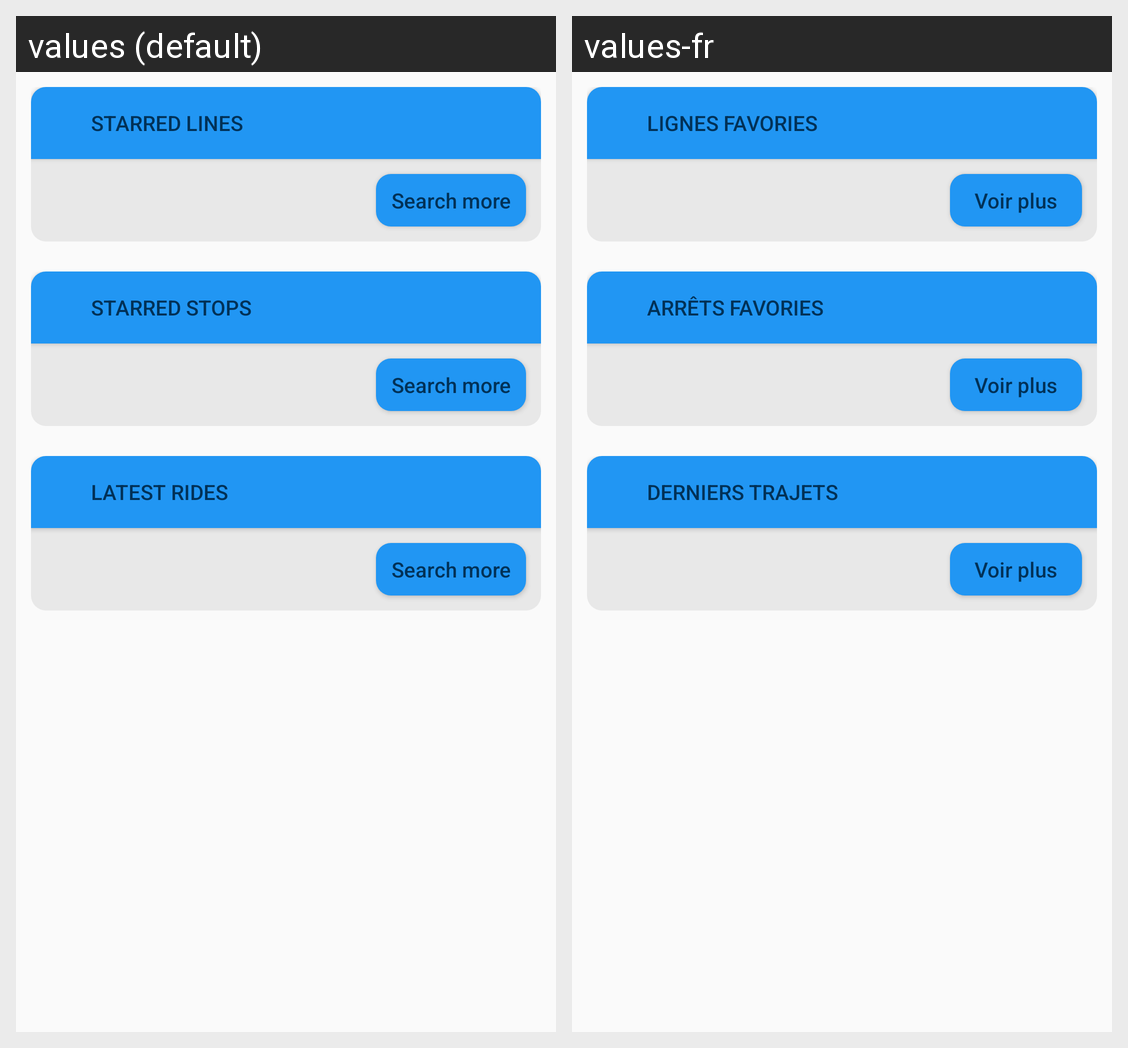

Here is an Android app screen in its default locale and in the app's own translations. Write out the translated-string differences for the strings that appear on this screen.
Android screen res/layout/fragment_main.xml rendered under 2 locales, left to right: values (default), values-fr. Device: Nexus 5 (rendered at 1080×1920; each locale shown at half size, 540×960, under a caption strip naming it); theme AppTheme.
Strings drawn on this screen, with the default value and each locale's value (text and hints the layout hard-codes, and strings that could not be matched under every locale, appear in the picture but are not listed):

fav_lines_title
  values: Starred lines
  values-fr: Lignes favories

fav_lines_more
  values: Search more
  values-fr: Voir plus

fav_stops_title
  values: Starred stops
  values-fr: Arrêts favories

fav_stops_more
  values: Search more
  values-fr: Voir plus

fav_rides_title
  values: Latest rides
  values-fr: Derniers trajets

fav_rides_more
  values: Search more
  values-fr: Voir plus
